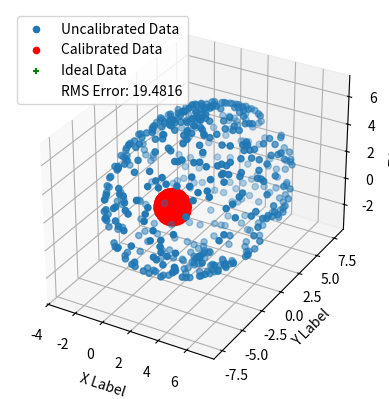

Write the Python code that produced this figure.
import typing

import matplotlib.pyplot as plt
import numpy as np
from scipy.optimize import least_squares

def generate_uncalibrated_data() -> np.ndarray:
    
    #Generate a set of random unit vectors
    phi = np.random.uniform(0, np.pi*2, 500)
    theta = np.random.uniform(0, np.pi*2, 500)
    points = np.array([np.sin( theta ) * np.cos( phi ),
              np.sin( theta ) * np.sin( phi ),
              np.cos( theta ), 
              np.ones(500)])
    
    randScaleX, randScaleY, randScaleZ = [np.random.uniform(0, 10),
                                          np.random.uniform(0, 10),
                                          np.random.uniform(0, 10)]
    
    offsetX, offsetY, offsetZ = [np.random.uniform(0, 2),
                                 np.random.uniform(0, 2),
                                 np.random.uniform(0, 2)]
    
    
    affine_transform = np.array( [[randScaleX, 0.0, 0.0, offsetX],
                                  [0.0, randScaleY, 0.0, offsetY],
                                  [0.0, 0.0, randScaleZ, offsetZ],
                                  [0.0, 0.0, 0.0, 1]])
    
    biased_data = np.matmul(affine_transform, points)

    return points, biased_data

def three_dim_scatter(cal_points:np.ndarray, 
                      ideal_sphere:np.ndarray,
                      uncal_points:np.ndarray) -> None:
    
    fig = plt.figure()
    ax = fig.add_subplot(projection='3d')
    Ux, Uy, Uz = uncal_points[:3]
    Cx, Cy, Cz = cal_points[:3]
    Ix, Iy, Iz = ideal_sphere[:3]

    ax.scatter(Ux, Uy, Uz, marker = 'o', 
               label="Uncalibrated Data") #Uncalibrated data
    ax.scatter(Cx, Cy, Cz, color = 'red', marker = 'o', 
               label="Calibrated Data") #Calibrated
    ax.scatter(Ix, Iy, Iz, color = 'green', marker = '+', 
               label="Ideal Data") #Ideal
    
    ax.set_xlabel('X Label')
    ax.set_ylabel('Y Label')
    ax.set_zlabel('Z Label')
    ax.set_aspect("equal")

    error = np.linalg.norm(cal_points - ideal_sphere, axis=1)
    rms_error = np.sqrt(np.mean(error**2))

    handles, labels = ax.get_legend_handles_labels()
    handles.append(plt.Line2D([0], [0], color='w', 
                              label=f'RMS Error: {rms_error:.4f}'))
    ax.legend(handles=handles, loc='upper left')

    plt.show()

    return

def unit_circle_fit(points:np.ndarray) -> np.ndarray:

    def apply_affine_transformation(points, affine_transformation):
        n_points = points.shape[0]
        homogenous_points = np.hstack((points, np.ones((n_points, 1))))
        transformed_points = homogenous_points @ affine_transformation.T
        return transformed_points[:, :3]

    def loss_function(affine_params, points):

        # Reshape affine parameters to 4x4 matrix
        affine_transform = affine_params.reshape((4, 4))
        transformed_points = apply_affine_transformation(points, 
                                                         affine_transform)
        
        distances = np.linalg.norm(transformed_points, axis=1) - 1
        return np.sum(distances ** 2)

    
    # Initialize with the identity affine transformation
    initial_affine_transformation = np.eye(4).flatten()
    result = least_squares(loss_function, initial_affine_transformation, 
                      args=(points,))
    optimized_affine_transformation = result.x.reshape((4, 4))
    print(optimized_affine_transformation)
    
    return optimized_affine_transformation


def main() -> None:
    """
        Generate random Magnetometer data.
        In reality you would grab real sensor
        data and import the data into python but the 
        calibration works similarly
    """

    unit_sphere, uncalibrated = generate_uncalibrated_data()

    calibrated_transform = unit_circle_fit(np.transpose(uncalibrated[:3]))
    calibrated = np.matmul(calibrated_transform, uncalibrated)

    three_dim_scatter(calibrated[:3] ,unit_sphere[:3], uncalibrated[:3])
    

    return




if (__name__ == "__main__"):
    main()

